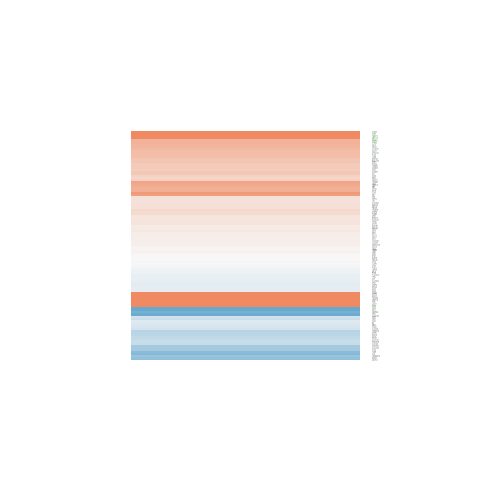

The table this chart was drawn from, first rows:
gene.id, ENSEMBL, ENTREZID, SYMBOL, logFC, AveExpr, t, P.Value, adj.P.Val, B
ENSG00000001630, ENSG00000001630, 1595, CYP51A1, 0.5144, 8.263, 1.592, 0.1369, 0.3258, -5.775
ENSG00000002834, ENSG00000002834, 3927, LASP1, -0.008635, 7.112, -0.05596, 0.9563, 0.9783, -7.007
ENSG00000005194, ENSG00000005189, 81691, REXO5, 0.4081, 5.499, 2.057, 0.0617, 0.2139, -5.017
ENSG00000005302, ENSG00000005249, 5577, PRKAR2B, -0.3273, 7.427, -1.329, 0.2081, 0.4149, -6.119
ENSG00000005889, ENSG00000005884, 3675, ITGA3, -0.2637, 6.173, -1.874, 0.08501, 0.2519, -5.34
ENSG00000023228, ENSG00000023191, 6050, RNH1, 0.09288, 6.676, 0.5676, 0.5806, 0.7468, -6.835
ENSG00000023330, ENSG00000023318, 23071, ERP44, 0.1987, 5.442, 1.125, 0.2824, 0.4982, -6.315
ENSG00000051596, ENSG00000051382, 5291, PIK3CB, 0.2328, 4.196, 0.9619, 0.3547, 0.5654, -6.317
ENSG00000054611, ENSG00000054523, 23095, KIF1B, 0.6656, 4.598, 3.172, 0.00788, 0.08293, -2.954
ENSG00000055070, ENSG00000054983, 2581, GALC, 0.587, 7.777, 2.712, 0.01861, 0.121, -3.925
ENSG00000065911, ENSG00000065833, 4199, ME1, 0.7936, 7.994, 2.081, 0.05914, 0.2084, -5.023
ENSG00000065978, ENSG00000065911, 10797, MTHFD2, 0.4573, 9.925, 2.743, 0.01757, 0.1172, -3.859
ENSG00000070614, ENSG00000070540, 55062, WIPI1, 0.6497, 2.495, 2.487, 0.02829, 0.1466, -3.825
ENSG00000071564, ENSG00000071537, 6400, SEL1L, 0.09251, 5.856, 0.5032, 0.6238, 0.7777, -6.851
ENSG00000071626, ENSG00000071553, 537, ATP6AP1, 0.546, 7.184, 4.162, 0.001269, 0.03868, -1.246
ENSG00000072778, ENSG00000072694, 2213, FCGR2B, 0.2763, 5.585, 1.367, 0.1962, 0.4013, -6.025
ENSG00000074054, ENSG00000073921, 8301, PICALM, 0.002317, 6.431, 0.01829, 0.9857, 0.9941, -7.003
ENSG00000084463, ENSG00000084234, 334, APLP2, 0.1793, 7.553, 1.337, 0.2055, 0.4113, -6.111
ENSG00000085978, ENSG00000085840, 4998, ORC1, -0.3003, 5.3, -1.935, 0.07644, 0.2388, -5.189
ENSG00000092140, ENSG00000092068, 23428, SLC7A8, -0.3378, 4.925, -2.419, 0.03205, 0.1547, -4.347
ENSG00000093183, ENSG00000093072, 51816, ADA2, -0.1262, 5.396, -1.062, 0.3089, 0.5217, -6.377
ENSG00000099194, ENSG00000097021, 11332, ACOT7, 0.5192, 8.328, 1.364, 0.1973, 0.4026, -6.081
ENSG00000100522, ENSG00000100478, 11154, AP4S1, 0.6398, 5.702, 2.812, 0.01545, 0.1111, -3.712
ENSG00000100865, ENSG00000100804, 5693, PSMB5, 0.2564, 4.458, 2.051, 0.06232, 0.2151, -4.918
ENSG00000101138, ENSG00000101084, 55969, RAB5IF, 0.003815, 5.519, 0.02096, 0.9836, 0.9928, -6.962
ENSG00000101353, ENSG00000101335, 10398, MYL9, -0.07767, -0.127, -0.1321, 0.897, 0.9464, -5.838
ENSG00000102882, ENSG00000102804, 8848, TSC22D1, 0.09963, 4.738, 0.4856, 0.6358, 0.7877, -6.751
ENSG00000103150, ENSG00000103066, 23659, PLA2G15, -0.09415, 3.417, -0.4341, 0.6718, 0.8119, -6.553
ENSG00000103512, ENSG00000103485, 23475, QPRT, 0.1694, 6.644, 0.9474, 0.3618, 0.5719, -6.535
ENSG00000103978, ENSG00000103811, 1512, CTSH, -0.01092, 6.172, -0.05893, 0.954, 0.9769, -6.993
ENSG00000105254, ENSG00000105220, 2821, GPI, 0.4275, 4.609, 2.527, 0.02626, 0.1408, -4.12
ENSG00000105258, ENSG00000105223, 23646, PLD3, 0.5042, 3.907, 3.187, 0.007656, 0.0818, -2.828
ENSG00000106299, ENSG00000106211, 3315, HSPB1, -0.4192, 4.335, -2.752, 0.01729, 0.1166, -3.682
ENSG00000106633, ENSG00000106588, 5683, PSMA2, 1.228, 0.6241, 2.134, 0.05374, 0.1981, -4.059
ENSG00000108176, ENSG00000108010, 10539, GLRX3, 3.208, -0.8856, 2.621, 0.02208, 0.1304, -3.137
ENSG00000108671, ENSG00000108588, 57003, CCDC47, 0.6088, 7.297, 3.803, 0.002438, 0.04994, -1.907
ENSG00000110002, ENSG00000109861, 1075, CTSC, -0.5592, 2.589, -1.57, 0.1419, 0.3317, -5.25
ENSG00000110042, ENSG00000109919, 23788, MTCH2, -0.6825, 0.6624, -0.8566, 0.4081, 0.6123, -5.652
ENSG00000110218, ENSG00000110077, 64231, MS4A6A, 0.1226, 3.821, 0.5817, 0.5713, 0.7408, -6.561
ENSG00000110876, ENSG00000110721, 1119, CHKA, -1.7, 6.156, -3.827, 0.002333, 0.04965, -1.839
ENSG00000110944, ENSG00000110852, 9976, CLEC2B, -0.2343, 3.952, -0.7068, 0.4929, 0.6842, -6.418
ENSG00000111615, ENSG00000111424, 7421, VDR, 0.1994, 7.056, 1.101, 0.2921, 0.5075, -6.384
ENSG00000113593, ENSG00000113441, 4012, LNPEP, -0.0524, 5.536, -0.426, 0.6775, 0.8155, -6.869
ENSG00000115009, ENSG00000114850, 6747, SSR3, 2.973, -1.444, 3.866, 0.002174, 0.04827, -1.375
ENSG00000115966, ENSG00000115828, 25797, QPCT, -0.1358, 6.384, -0.7695, 0.4562, 0.6543, -6.69
ENSG00000119771, ENSG00000119682, 9870, AREL1, 0.09417, 2.523, 0.3605, 0.7246, 0.8478, -6.386
ENSG00000122965, ENSG00000122729, 48, ACO1, 0.3904, 6.074, 2.452, 0.03016, 0.1503, -4.375
ENSG00000123104, ENSG00000122861, 5328, PLAU, -0.0851, 5.978, -0.3497, 0.7325, 0.8522, -6.92
ENSG00000123728, ENSG00000123505, 262, AMD1, 0.05828, 6, 0.3899, 0.7033, 0.8335, -6.909
ENSG00000124151, ENSG00000123983, 2181, ACSL3, 0.04793, 8.17, 0.2367, 0.8168, 0.9022, -6.979
ENSG00000126432, ENSG00000126106, 79639, TMEM53, 0.7306, 5.909, 3.215, 0.007264, 0.0799, -2.982
ENSG00000128159, ENSG00000127884, 1892, ECHS1, -0.231, 5.246, -0.7849, 0.4475, 0.646, -6.618
ENSG00000128203, ENSG00000127922, 7979, SEM1, 0.3289, 3.655, 1.342, 0.2041, 0.4098, -5.804
ENSG00000129197, ENSG00000128928, 3712, IVD, -0.1907, 4.909, -1.326, 0.2092, 0.4164, -6.027
ENSG00000129315, ENSG00000129071, 8930, MBD4, -0.2107, 7.064, -0.8616, 0.4055, 0.6092, -6.615
ENSG00000130021, ENSG00000129667, 79651, RHBDF2, 0.1636, 3.434, 0.8899, 0.3907, 0.5987, -6.25
ENSG00000131495, ENSG00000131355, 84658, ADGRE3, 0.4094, 4.227, 1.584, 0.1387, 0.3275, -5.592
ENSG00000132394, ENSG00000132199, 55556, ENOSF1, 0.3516, 4.122, 1.872, 0.0854, 0.2525, -5.138
ENSG00000134030, ENSG00000133789, 23075, SWAP70, 1.094, 0.6062, 2.73, 0.018, 0.119, -3.071
ENSG00000134461, ENSG00000134294, 54407, SLC38A2, -0.1062, 2.185, -0.4375, 0.6694, 0.8103, -6.28
... 60 more rows
